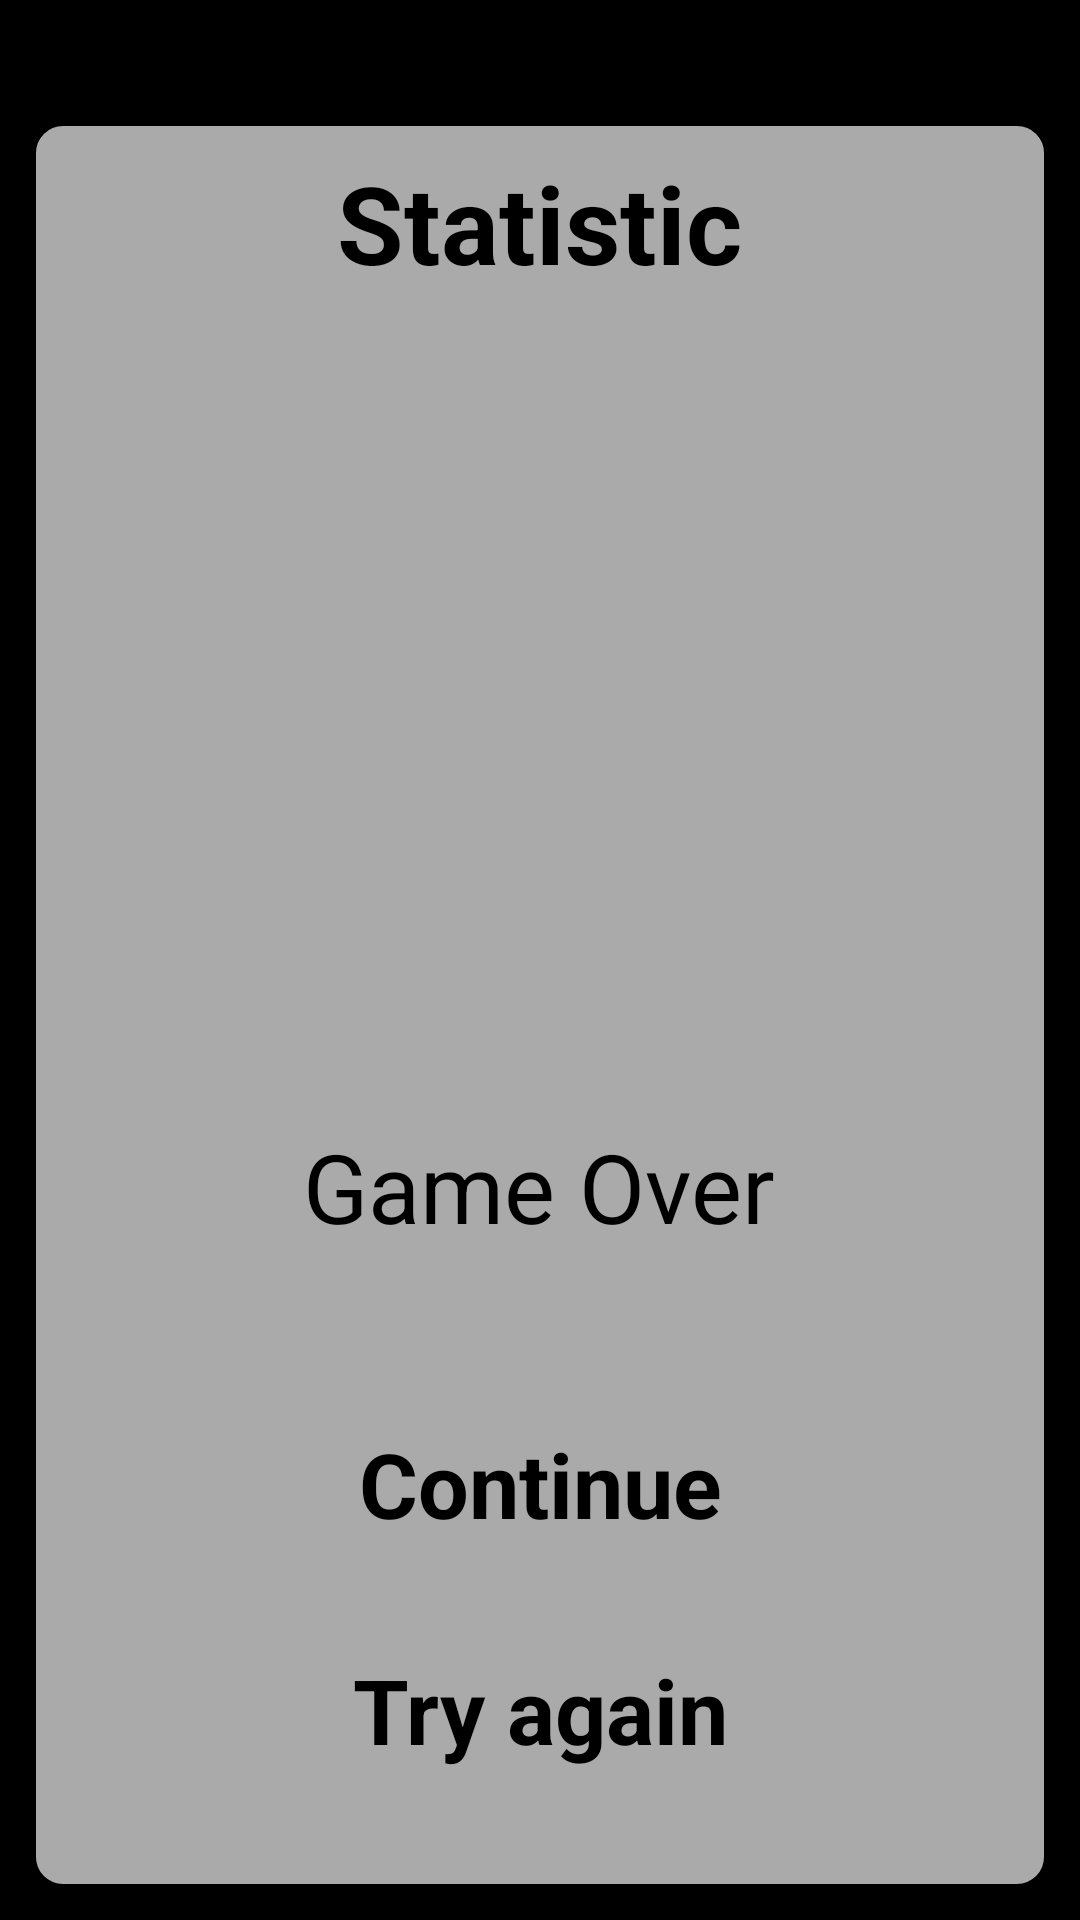

This screen was rendered from an Android layout file. Write that file and the resources it references.
<!-- AndroidManifest.xml: application theme android:Theme.Black.NoTitleBar.Fullscreen -->
<!-- res/layout/game_over.xml -->
<RelativeLayout xmlns:android="http://schemas.android.com/apk/res/android"
    xmlns:tools="http://schemas.android.com/tools"
    android:id="@+id/game_over_layout"
    android:layout_width="match_parent"
    android:layout_height="match_parent" >

    <RelativeLayout
        android:layout_width="match_parent"
        android:layout_height="match_parent"
        android:layout_marginBottom="10dp"
        android:layout_marginLeft="10dp"
        android:layout_marginRight="10dp"
        android:layout_marginTop="40dp"
        android:background="@drawable/game_over_bg"
        android:padding="10dp" >

        <TextView
            android:id="@+id/statistic_title"
            android:layout_width="wrap_content"
            android:layout_height="wrap_content"
            android:layout_alignParentTop="true"
            android:layout_centerHorizontal="true"
            android:gravity="center"
            android:text="@string/statisctic"
            android:textColor="@android:color/black"
            android:textIsSelectable="true"
            android:textSize="36sp"
            android:textStyle="bold" />

        <ListView
            android:id="@+id/list_statistic"
            android:layout_width="match_parent"
            android:layout_height="wrap_content"
            android:layout_above="@+id/game_over"
            android:layout_below="@+id/statistic_title"
            android:divider="@null"
            android:fadeScrollbars="false"
            android:fadingEdge="none"
            android:fastScrollEnabled="false"
            android:focusableInTouchMode="false"
            android:listSelector="@drawable/list_selector"
            android:scrollingCache="false"
            android:smoothScrollbar="false" />

        <TextView
            android:id="@+id/game_over"
            android:layout_width="wrap_content"
            android:layout_height="wrap_content"
            android:layout_above="@+id/highScore"
            android:layout_centerHorizontal="true"
            android:gravity="center"
            android:text="@string/game_over"
            android:textColor="@android:color/black"
            android:textSize="32sp" />

        <TextView
            android:id="@+id/highScore"
            android:layout_width="wrap_content"
            android:layout_height="wrap_content"
            android:layout_above="@+id/btn_continue"
            android:layout_centerHorizontal="true"
            android:gravity="center"
            android:textColor="@android:color/black"
            android:textIsSelectable="true"
            android:textSize="28sp"
            android:textStyle="bold" />

        <Button
            android:id="@+id/btn_continue"
            android:layout_width="match_parent"
            android:layout_height="wrap_content"
            android:layout_above="@+id/try_again"
            android:layout_centerHorizontal="true"
            android:layout_marginBottom="5dp"
            android:layout_marginTop="10dp"
            android:background="@drawable/btn_bg_main_menu"
            android:gravity="center"
            android:padding="10dp"
            android:text="@string/btn_continue"
            android:textSize="30sp"
            android:textStyle="bold" />

        <Button
            android:id="@+id/try_again"
            android:layout_width="match_parent"
            android:layout_height="wrap_content"
            android:layout_alignParentBottom="true"
            android:layout_centerHorizontal="true"
            android:layout_marginBottom="20dp"
            android:layout_marginTop="10dp"
            android:background="@drawable/btn_bg_main_menu"
            android:gravity="center"
            android:padding="10dp"
            android:text="@string/play_again"
            android:textSize="30sp"
            android:textStyle="bold" />
    </RelativeLayout>

    <TextView
        android:layout_width="wrap_content"
        android:layout_height="wrap_content"
        android:visibility="gone" />

</RelativeLayout>
<!-- resources referenced by this layout -->
<resources>
  <!-- drawable game_over_bg (drawable) -->
  <?xml version="1.0" encoding="UTF-8"?>
  <shape xmlns:android="http://schemas.android.com/apk/res/android"
      android:shape="rectangle" >
  
      <solid android:color="@android:color/darker_gray" />
  
      <stroke
          android:width="2dp"
          android:color="@android:color/black" />
  
      <corners
          android:bottomLeftRadius="10dp"
          android:bottomRightRadius="10dp"
          android:topLeftRadius="10dp"
          android:topRightRadius="10dp" />
  
  </shape>
  <!-- drawable list_selector (drawable) -->
  <?xml version="1.0" encoding="UTF-8"?>
  <selector xmlns:android="http://schemas.android.com/apk/res/android">
  
      <item android:drawable="@drawable/list_selector_tem" android:state_focused="false"/>
  
      
      <item android:drawable="@drawable/list_selector_tem" android:state_enabled="false" android:state_focused="true" android:state_pressed="true"/>
      <item android:drawable="@drawable/list_selector_tem" android:state_enabled="false" android:state_focused="true"/>
      <item android:drawable="@drawable/list_selector_tem" android:state_focused="true" android:state_pressed="true"/>
      <item android:drawable="@drawable/list_selector_tem" android:state_focused="true"/>
  
  </selector>
  <string name="btn_continue">Continue</string>
  <string name="game_over">Game Over</string>
  <string name="play_again">Try again</string>
  <string name="statisctic">Statistic</string>
</resources>
